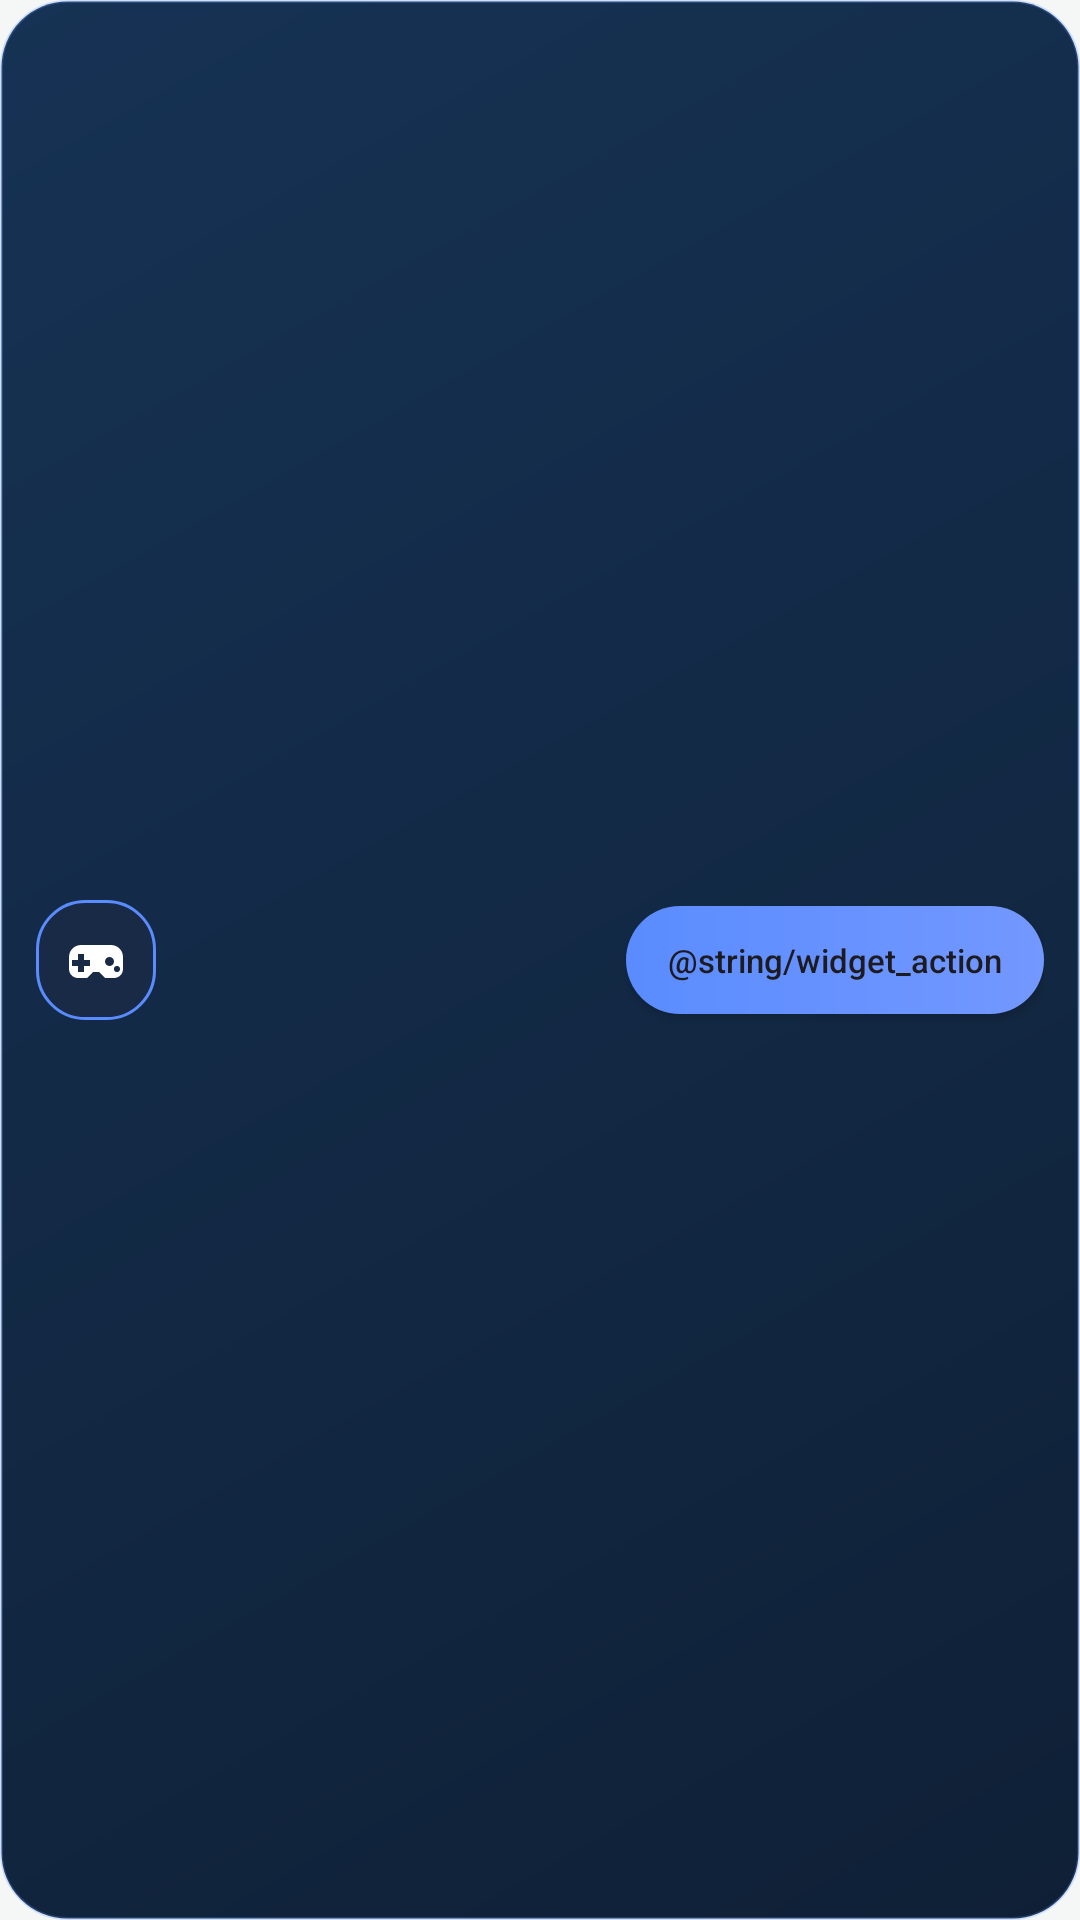

This screen was rendered from an Android layout file. Write that file and the resources it references.
<!-- AndroidManifest.xml: application theme Theme.OmniGFX -->
<!-- res/layout/basitce_gfx_profile_widget_mini.xml -->
<?xml version="1.0" encoding="utf-8"?>
<LinearLayout xmlns:android="http://schemas.android.com/apk/res/android"
    android:id="@+id/widgetMiniRoot"
    android:layout_width="match_parent"
    android:layout_height="match_parent"
    android:background="@drawable/bg_widget_mini"
    android:gravity="center_vertical"
    android:orientation="horizontal"
    android:paddingStart="12dp"
    android:paddingTop="10dp"
    android:paddingEnd="12dp"
    android:paddingBottom="10dp">

    <ImageView
        android:id="@+id/widgetMiniGameIcon"
        android:layout_width="40dp"
        android:layout_height="40dp"
        android:background="@drawable/bg_widget_icon_frame"
        android:padding="6dp"
        android:scaleType="centerInside"
        android:src="@drawable/ic_nav_games" />

    <LinearLayout
        android:layout_width="0dp"
        android:layout_height="wrap_content"
        android:layout_marginStart="10dp"
        android:layout_weight="1"
        android:orientation="vertical">

        <TextView
            android:id="@+id/widgetMiniGameName"
            android:layout_width="match_parent"
            android:layout_height="wrap_content"
            android:ellipsize="end"
            android:includeFontPadding="false"
            android:maxLines="1"
            android:textColor="@color/text_primary"
            android:textSize="14sp"
            android:textStyle="bold" />

        <TextView
            android:id="@+id/widgetMiniMeta"
            android:layout_width="match_parent"
            android:layout_height="wrap_content"
            android:layout_marginTop="2dp"
            android:ellipsize="end"
            android:maxLines="1"
            android:textColor="@color/text_secondary"
            android:textSize="11sp" />
    </LinearLayout>

    <Button
        android:id="@+id/widgetMiniActionButton"
        android:layout_width="wrap_content"
        android:layout_height="36dp"
        android:minWidth="78dp"
        android:background="@drawable/bg_widget_button"
        android:gravity="center"
        android:paddingStart="14dp"
        android:paddingEnd="14dp"
        android:text="@string/widget_action"
        android:textAllCaps="false"
        android:textColor="@color/text_primary"
        android:textSize="11sp" />
</LinearLayout>
<!-- resources referenced by this layout -->
<resources>
  <!-- drawable bg_widget_button (drawable) -->
  <?xml version="1.0" encoding="utf-8"?>
  <shape xmlns:android="http://schemas.android.com/apk/res/android">
      <corners android:radius="999dp" />
      <gradient
          android:angle="0"
          android:endColor="#7398FF"
          android:startColor="#5A8CFF" />
  </shape>
  <!-- drawable bg_widget_icon_frame (drawable) -->
  <?xml version="1.0" encoding="utf-8"?>
  <shape xmlns:android="http://schemas.android.com/apk/res/android">
      <corners android:radius="16dp" />
      <solid android:color="#182A45" />
      <stroke
          android:width="1dp"
          android:color="#5A8CFF" />
  </shape>
  <!-- drawable bg_widget_mini (drawable) -->
  <?xml version="1.0" encoding="utf-8"?>
  <shape xmlns:android="http://schemas.android.com/apk/res/android">
      <corners android:radius="22dp" />
      <gradient
          android:angle="315"
          android:endColor="#0F2036"
          android:startColor="#163254" />
      <stroke
          android:width="1dp"
          android:color="#3E5F95FF" />
  </shape>
  <!-- drawable ic_nav_games (drawable) -->
  <?xml version="1.0" encoding="utf-8"?>
  <vector xmlns:android="http://schemas.android.com/apk/res/android"
      android:width="24dp"
      android:height="24dp"
      android:viewportWidth="24"
      android:viewportHeight="24">
      <path
          android:fillColor="#FFFFFFFF"
          android:pathData="M7,7h10c2.21,0 4,1.79 4,4v4c0,1.66 -1.34,3 -3,3h-3l-2,-2h-2l-2,2H6c-1.66,0 -3,-1.34 -3,-3v-4c0,-2.21 1.79,-4 4,-4zM8,10H6v2H4v2h2v2h2v-2h2v-2H8zM16.5,11A1.5,1.5 0 1,0 16.5,14 1.5,1.5 0 1,0 16.5,11zM19,14a1,1 0 1,0 0,2 1,1 0 1,0 0,-2z" />
  </vector>
  <string name="widget_action">يبدأ</string>
  <style name="Theme.OmniGFX" parent="Theme.OmniGFX.Base" />
  <style name="Theme.OmniGFX.Base" parent="Theme.Material3.DayNight.NoActionBar">
          <item name="colorPrimary">@color/brand_petrol</item>
          <item name="colorSecondary">@color/brand_brass</item>
          <item name="android:windowBackground">@drawable/bg_app_shell</item>
          <item name="android:windowDrawsSystemBarBackgrounds">true</item>
      </style>
  <color name="brand_petrol">#0E5F56</color>
  <color name="brand_brass">#8A5C10</color>
  <!-- drawable bg_app_shell (drawable) -->
  <?xml version="1.0" encoding="utf-8"?>
  <layer-list xmlns:android="http://schemas.android.com/apk/res/android">
      <item android:drawable="@color/splash_background" />
      <item
          android:drawable="@drawable/ic_splash_brand"
          android:gravity="center"
          android:width="240dp"
          android:height="240dp" />
  </layer-list>
  <color name="splash_background">#F4F7F6</color>
  <!-- drawable ic_splash_brand: vector/xml drawable (drawable, 16231 chars, omitted) -->
</resources>
